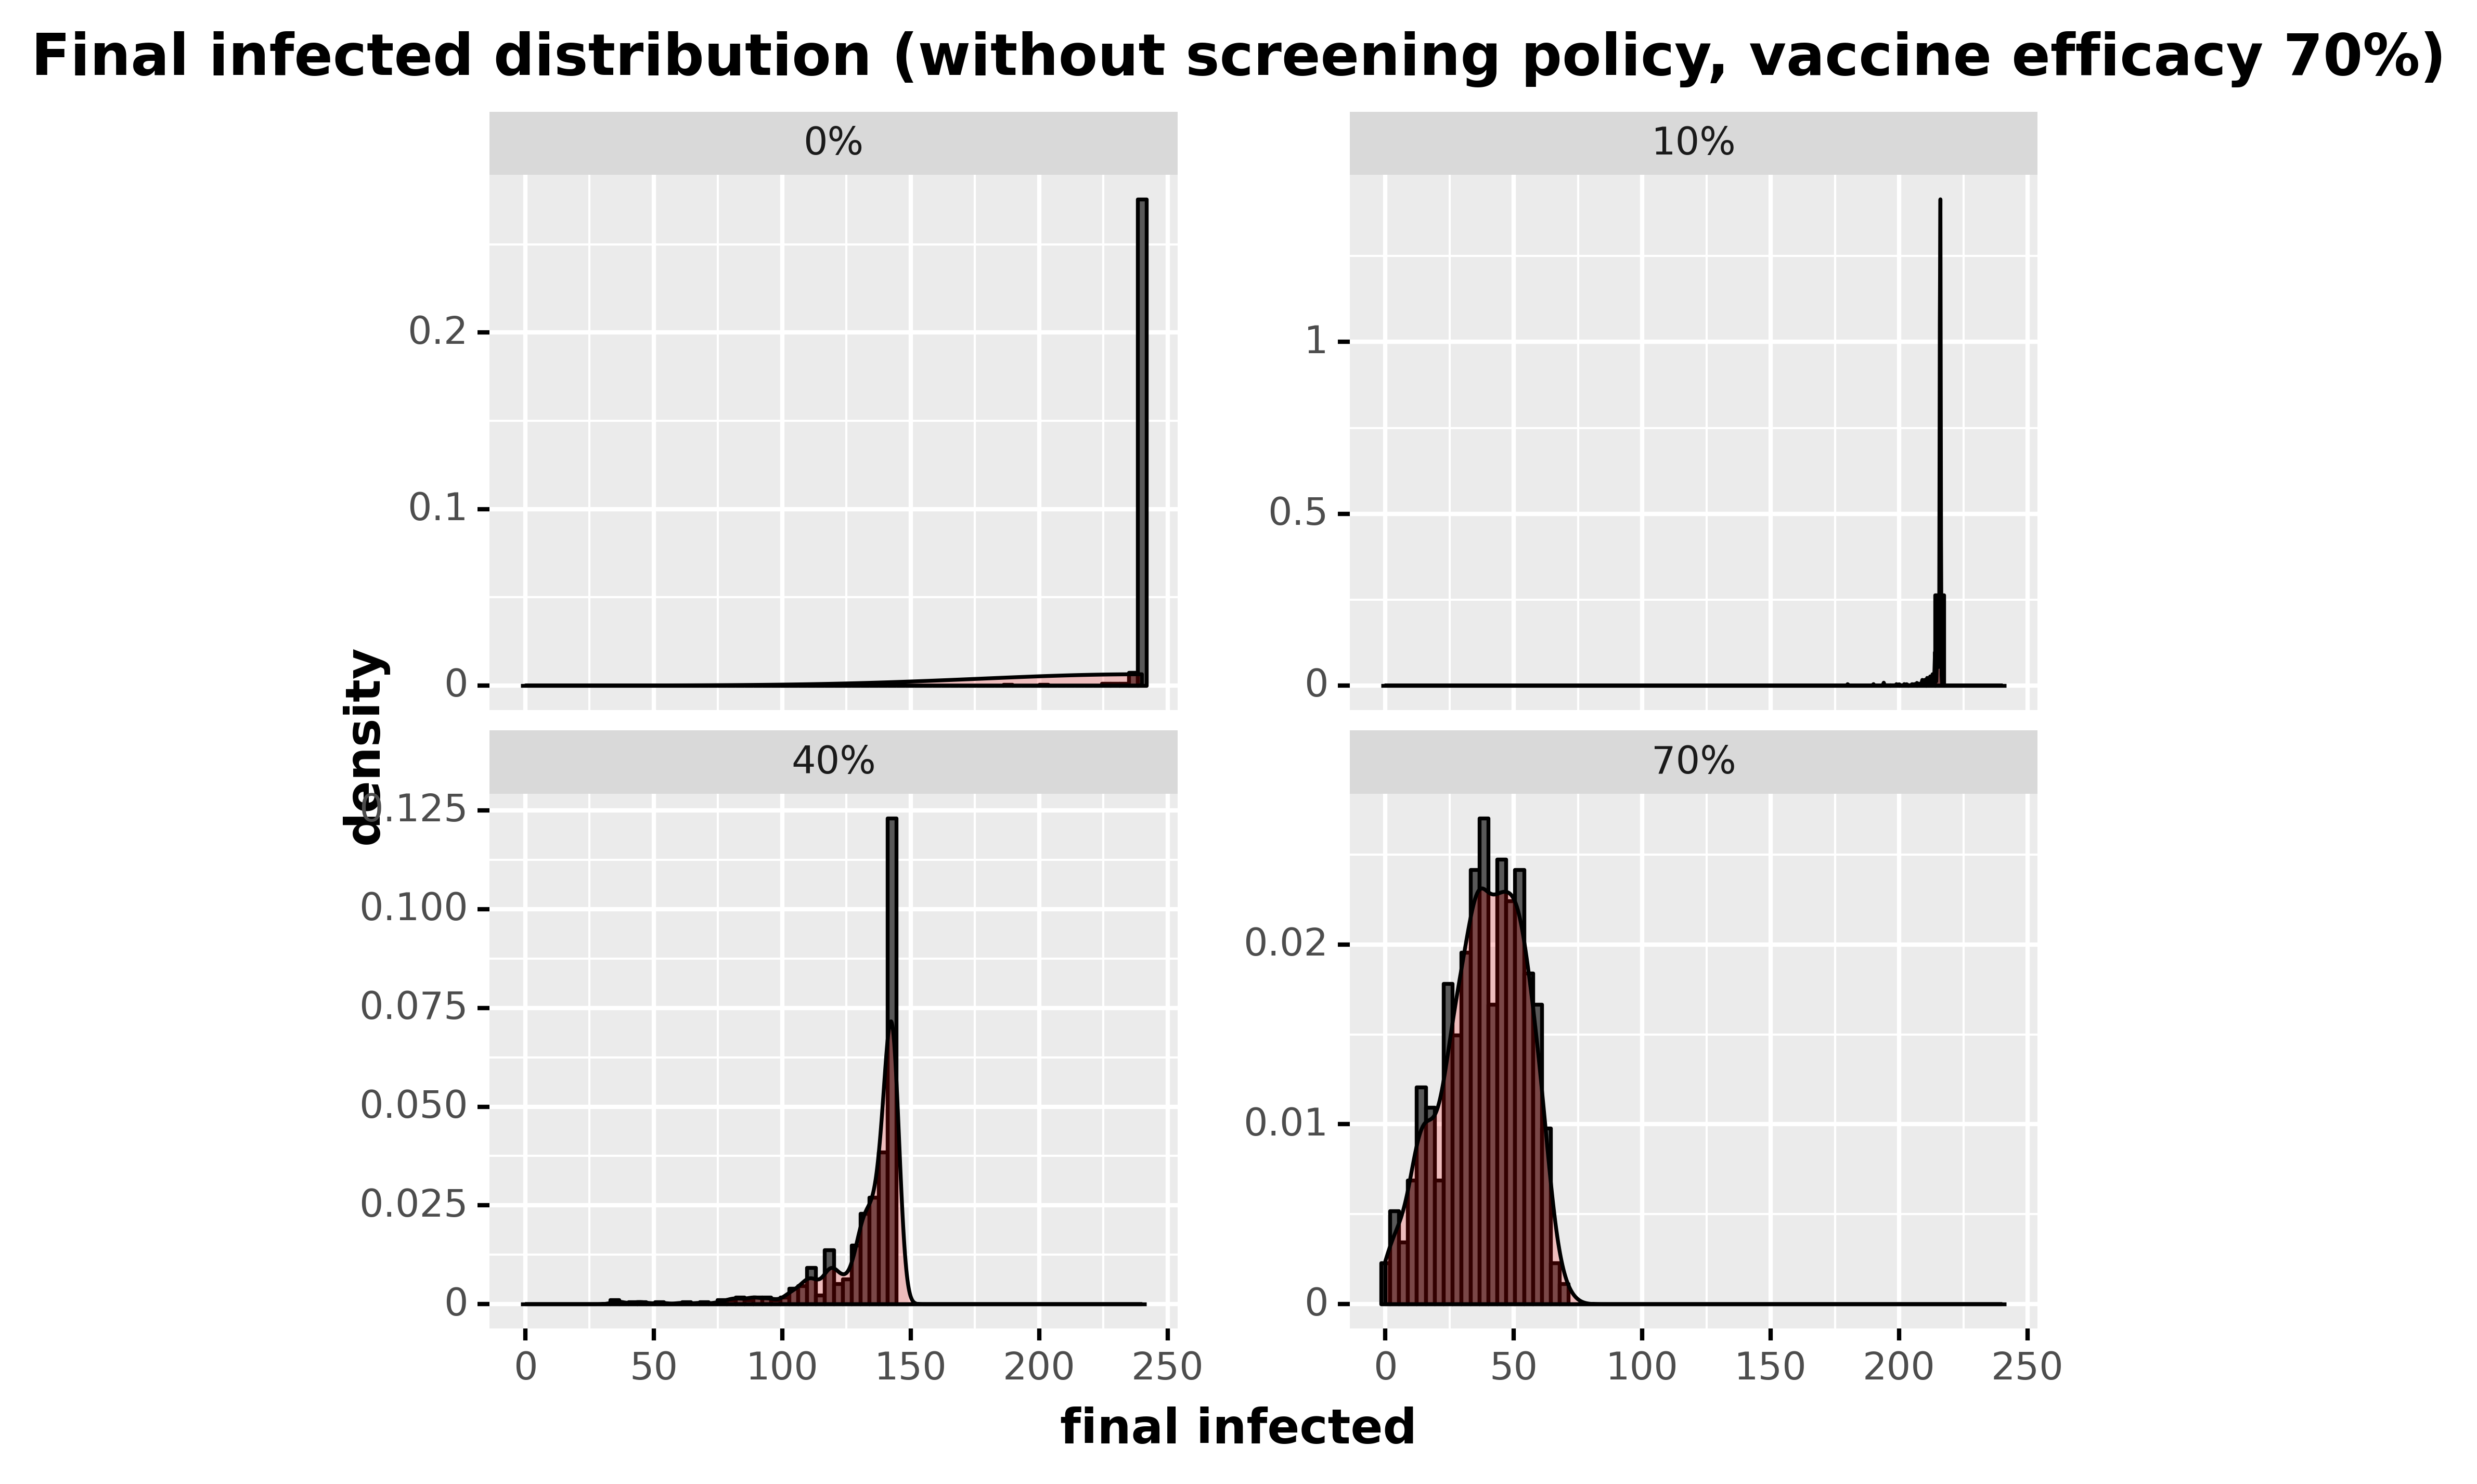

The data file committed next to this chart (first rows):
, day, final_infected, type_pretty
60, 60, 240, 0%
121, 60, 240, 0%
182, 60, 240, 0%
243, 60, 240, 0%
304, 60, 240, 0%
365, 60, 235, 0%
426, 60, 240, 0%
487, 60, 240, 0%
548, 60, 239, 0%
609, 60, 240, 0%
670, 60, 239, 0%
731, 60, 240, 0%
792, 60, 240, 0%
853, 60, 240, 0%
914, 60, 240, 0%
975, 60, 240, 0%
1036, 60, 240, 0%
1097, 60, 240, 0%
1158, 60, 240, 0%
1219, 60, 240, 0%
1280, 60, 240, 0%
1341, 60, 239, 0%
1402, 60, 240, 0%
1463, 60, 240, 0%
1524, 60, 240, 0%
1585, 60, 240, 0%
1646, 60, 240, 0%
1707, 60, 240, 0%
1768, 60, 240, 0%
1829, 60, 240, 0%
1890, 60, 240, 0%
1951, 60, 240, 0%
2012, 60, 240, 0%
2073, 60, 240, 0%
2134, 60, 240, 0%
2195, 60, 240, 0%
2256, 60, 240, 0%
2317, 60, 239, 0%
2378, 60, 240, 0%
2439, 60, 240, 0%
2500, 60, 240, 0%
2561, 60, 240, 0%
2622, 60, 240, 0%
2683, 60, 240, 0%
2744, 60, 240, 0%
2805, 60, 240, 0%
2866, 60, 240, 0%
2927, 60, 240, 0%
2988, 60, 240, 0%
3049, 60, 225, 0%
3110, 60, 240, 0%
3171, 60, 240, 0%
3232, 60, 239, 0%
3293, 60, 240, 0%
3354, 60, 240, 0%
3415, 60, 240, 0%
3476, 60, 240, 0%
3537, 60, 240, 0%
3598, 60, 240, 0%
3659, 60, 240, 0%
... 1,940 more rows
